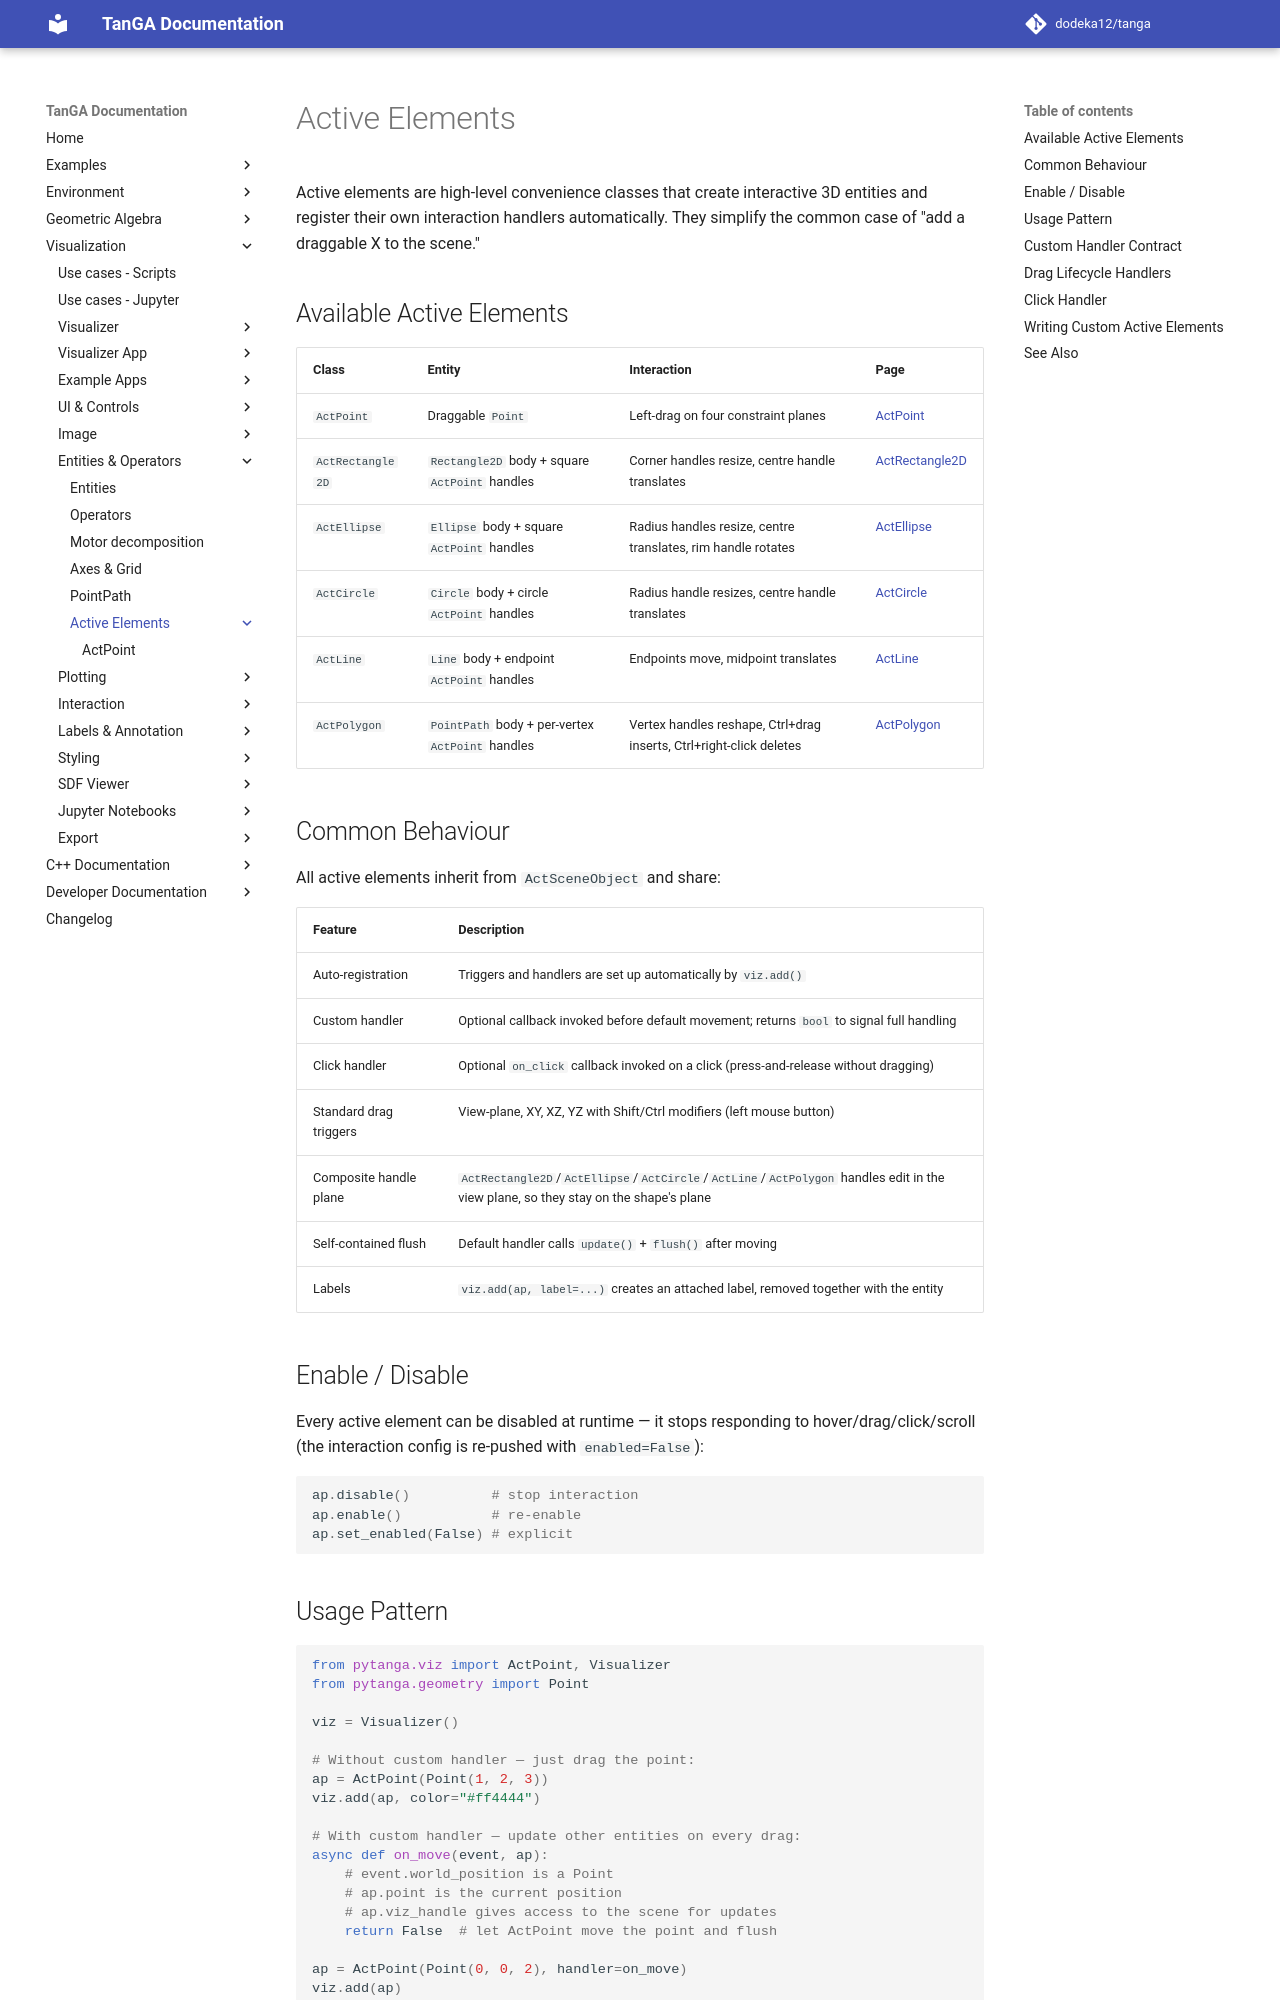

repository: dodeka12/tanga · page: v2.27.0/py/viz/entities/active-elements/index.html · generator: mkdocs

# Active Elements

Active elements are high-level convenience classes that create interactive
3D entities and register their own interaction handlers automatically.
They simplify the common case of "add a draggable X to the scene."

## Available Active Elements

| Class | Entity | Interaction | Page |
|-------|--------|-------------|------|
| `ActPoint` | Draggable `Point` | Left-drag on four constraint planes | [ActPoint](act-point.md) |
| `ActRectangle2D` | `Rectangle2D` body + square `ActPoint` handles | Corner handles resize, centre handle translates | [ActRectangle2D](act-rectangle2d.md) |
| `ActEllipse` | `Ellipse` body + square `ActPoint` handles | Radius handles resize, centre translates, rim handle rotates | [ActEllipse](act-ellipse.md) |
| `ActCircle` | `Circle` body + circle `ActPoint` handles | Radius handle resizes, centre handle translates | [ActCircle](act-circle.md) |
| `ActLine` | `Line` body + endpoint `ActPoint` handles | Endpoints move, midpoint translates | [ActLine](act-line.md) |
| `ActPolygon` | `PointPath` body + per-vertex `ActPoint` handles | Vertex handles reshape, Ctrl+drag inserts, Ctrl+right-click deletes | [ActPolygon](act-polygon.md) |

## Common Behaviour

All active elements inherit from `ActSceneObject` and share:

| Feature | Description |
|---------|-------------|
| Auto-registration | Triggers and handlers are set up automatically by `viz.add()` |
| Custom handler | Optional callback invoked before default movement; returns `bool` to signal full handling |
| Click handler | Optional `on_click` callback invoked on a click (press-and-release without dragging) |
| Standard drag triggers | View-plane, XY, XZ, YZ with Shift/Ctrl modifiers (left mouse button) |
| Composite handle plane | `ActRectangle2D`/`ActEllipse`/`ActCircle`/`ActLine`/`ActPolygon` handles edit in the view plane, so they stay on the shape's plane |
| Self-contained flush | Default handler calls `update()` + `flush()` after moving |
| Labels | `viz.add(ap, label=...)` creates an attached label, removed together with the entity |

## Enable / Disable

Every active element can be disabled at runtime — it stops responding to
hover/drag/click/scroll (the interaction config is re-pushed with
`enabled=False`):

```python
ap.disable()          # stop interaction
ap.enable()           # re-enable
ap.set_enabled(False) # explicit
```
